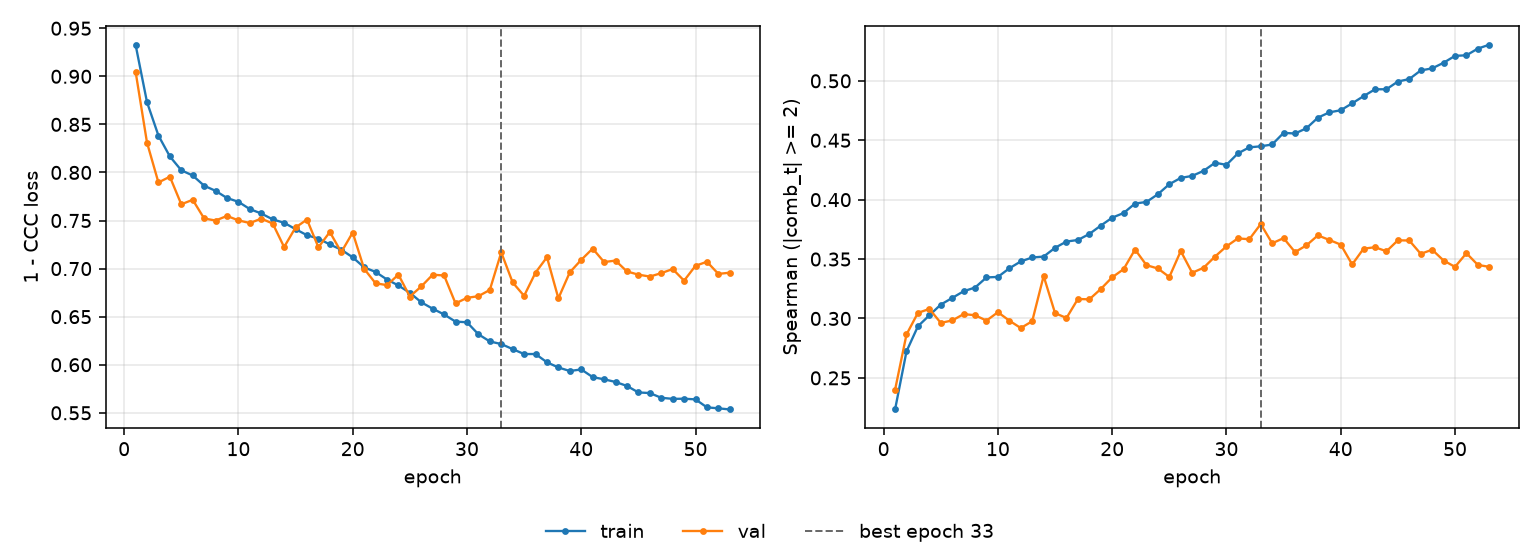

The table this chart was drawn from, first rows:
epoch, tr_loss, vl_loss, tr_sp, vl_sp, is_best
1, 0.9329, 0.905, 0.2234, 0.24, False
2, 0.8732, 0.8311, 0.2723, 0.2866, False
3, 0.8384, 0.7896, 0.2934, 0.3047, False
4, 0.8167, 0.7956, 0.3027, 0.308, False
5, 0.8023, 0.7669, 0.3117, 0.2963, False
6, 0.7968, 0.7716, 0.3173, 0.2983, False
7, 0.7862, 0.7521, 0.3229, 0.3037, False
8, 0.7809, 0.75, 0.326, 0.3027, False
9, 0.7734, 0.7548, 0.3346, 0.2982, False
10, 0.7695, 0.7502, 0.335, 0.3053, False
11, 0.7619, 0.7474, 0.3422, 0.2982, False
12, 0.7573, 0.752, 0.348, 0.292, False
13, 0.7512, 0.7469, 0.3513, 0.2977, False
14, 0.7476, 0.7224, 0.3521, 0.3357, False
15, 0.741, 0.7428, 0.3595, 0.3045, False
16, 0.7347, 0.751, 0.3648, 0.3004, False
17, 0.7312, 0.7221, 0.366, 0.3164, False
18, 0.7251, 0.7381, 0.3711, 0.3161, False
19, 0.7197, 0.7171, 0.3781, 0.3248, False
20, 0.7117, 0.7375, 0.3848, 0.3347, False
21, 0.7013, 0.6998, 0.3888, 0.3415, False
22, 0.6965, 0.6847, 0.3967, 0.358, False
23, 0.6886, 0.6828, 0.3981, 0.3449, False
24, 0.6824, 0.6937, 0.4046, 0.3421, False
25, 0.6749, 0.6709, 0.413, 0.3349, False
26, 0.665, 0.6814, 0.4183, 0.3567, False
27, 0.6583, 0.6936, 0.42, 0.3385, False
28, 0.6523, 0.6928, 0.4243, 0.3427, False
29, 0.6448, 0.6638, 0.4311, 0.3521, False
30, 0.6442, 0.6696, 0.4293, 0.3607, False
31, 0.6317, 0.6713, 0.4389, 0.3674, False
32, 0.6242, 0.6778, 0.444, 0.3667, False
33, 0.6215, 0.7169, 0.4449, 0.3795, True
34, 0.6163, 0.6855, 0.4464, 0.3633, False
35, 0.6111, 0.6716, 0.4562, 0.3676, False
36, 0.6111, 0.6958, 0.4557, 0.3559, False
37, 0.6025, 0.7118, 0.4601, 0.3616, False
38, 0.5972, 0.6691, 0.469, 0.3699, False
39, 0.5935, 0.6962, 0.4735, 0.3661, False
40, 0.5951, 0.7091, 0.4753, 0.3622, False
41, 0.5871, 0.7208, 0.4811, 0.3455, False
42, 0.5848, 0.7068, 0.4871, 0.3588, False
43, 0.5821, 0.7083, 0.4929, 0.36, False
44, 0.578, 0.697, 0.4929, 0.3566, False
45, 0.5712, 0.6937, 0.4994, 0.3658, False
46, 0.5705, 0.6917, 0.5015, 0.3656, False
47, 0.5656, 0.6952, 0.5088, 0.3544, False
48, 0.5645, 0.6995, 0.5105, 0.3579, False
49, 0.5646, 0.6874, 0.5152, 0.3488, False
50, 0.564, 0.7029, 0.521, 0.3434, False
51, 0.5556, 0.7071, 0.5215, 0.355, False
52, 0.5547, 0.6945, 0.5272, 0.3451, False
53, 0.5535, 0.6957, 0.5304, 0.3434, False
